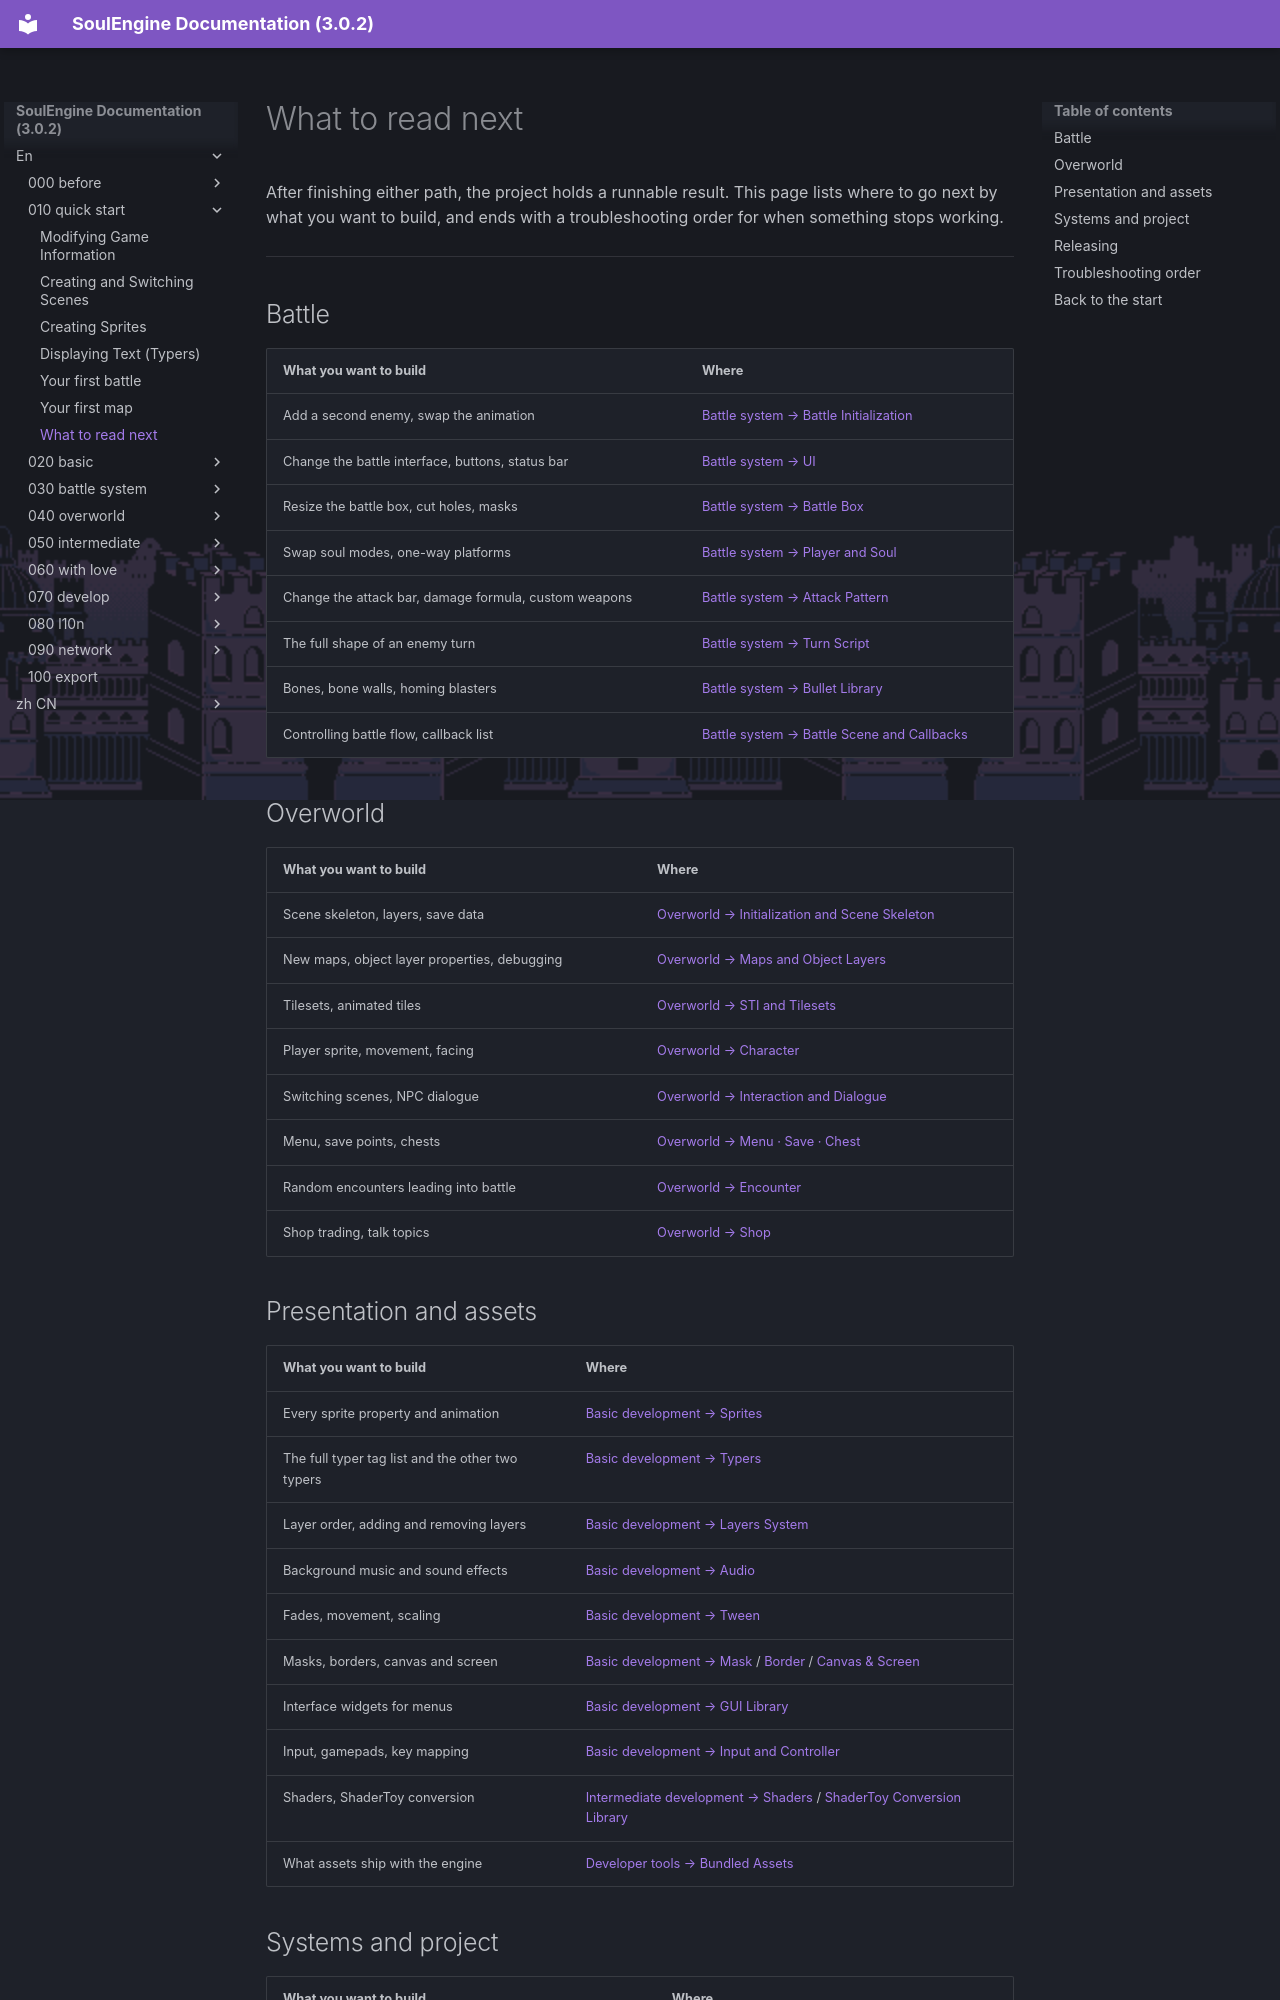

repository: AnskiyyRenew/SoulEngine-Documentation · page: en/010_quick_start/060_next/index.html · generator: mkdocs

---
title: What to read next
---

After finishing either path, the project holds a runnable result. This page lists where to go next by what you want to build, and ends with a troubleshooting order for when something stops working.

---

## Battle

| What you want to build | Where |
|---|---|
| Add a second enemy, swap the animation | [Battle system → Battle Initialization](../030_battle_system/000_init.md) |
| Change the battle interface, buttons, status bar | [Battle system → UI](../030_battle_system/010_ui.md) |
| Resize the battle box, cut holes, masks | [Battle system → Battle Box](../030_battle_system/020_arena.md) |
| Swap soul modes, one-way platforms | [Battle system → Player and Soul](../030_battle_system/030_player.md) |
| Change the attack bar, damage formula, custom weapons | [Battle system → Attack Pattern](../030_battle_system/040_attack.md) |
| The full shape of an enemy turn | [Battle system → Turn Script](../030_battle_system/050_waves.md) |
| Bones, bone walls, homing blasters | [Battle system → Bullet Library](../030_battle_system/060_bullets.md) |
| Controlling battle flow, callback list | [Battle system → Battle Scene and Callbacks](../030_battle_system/070_scene.md) |

## Overworld

| What you want to build | Where |
|---|---|
| Scene skeleton, layers, save data | [Overworld → Initialization and Scene Skeleton](../040_overworld/000_init.md) |
| New maps, object layer properties, debugging | [Overworld → Maps and Object Layers](../040_overworld/010_map.md) |
| Tilesets, animated tiles | [Overworld → STI and Tilesets](../040_overworld/015_sti.md) |
| Player sprite, movement, facing | [Overworld → Character](../040_overworld/020_char.md) |
| Switching scenes, NPC dialogue | [Overworld → Interaction and Dialogue](../040_overworld/030_interact.md) |
| Menu, save points, chests | [Overworld → Menu · Save · Chest](../040_overworld/040_menu.md) |
| Random encounters leading into battle | [Overworld → Encounter](../040_overworld/050_encounter.md) |
| Shop trading, talk topics | [Overworld → Shop](../040_overworld/060_shop.md) |

## Presentation and assets

| What you want to build | Where |
|---|---|
| Every sprite property and animation | [Basic development → Sprites](../020_basic/020_sprites.md) |
| The full typer tag list and the other two typers | [Basic development → Typers](../020_basic/030_typers.md) |
| Layer order, adding and removing layers | [Basic development → Layers System](../020_basic/040_layers.md) |
| Background music and sound effects | [Basic development → Audio](../020_basic/050_audio.md) |
| Fades, movement, scaling | [Basic development → Tween](../020_basic/100_tween.md) |
| Masks, borders, canvas and screen | [Basic development → Mask](../020_basic/080_mask.md) / [Border](../020_basic/090_border.md) / [Canvas & Screen](../020_basic/070_screen.md) |
| Interface widgets for menus | [Basic development → GUI Library](../020_basic/160_gui.md) |
| Input, gamepads, key mapping | [Basic development → Input and Controller](../020_basic/150_controller.md) |
| Shaders, ShaderToy conversion | [Intermediate development → Shaders](../050_intermediate/020_shaders.md) / [ShaderToy Conversion Library](../050_intermediate/010_shadertoy.md) |
| What assets ship with the engine | [Developer tools → Bundled Assets](../070_develop/060_bundled_assets.md) |
